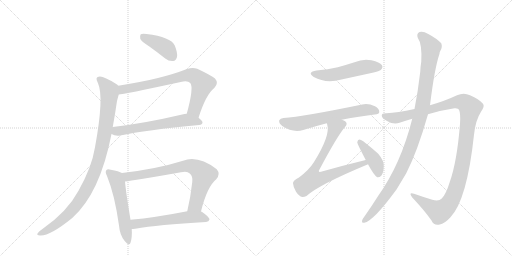
t = 0.00 s
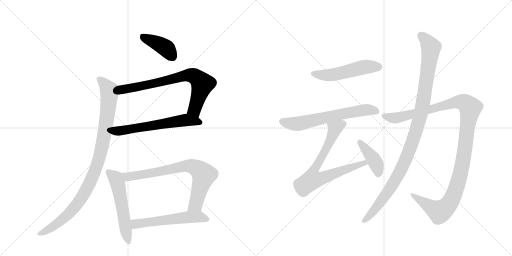
t = 2.15 s
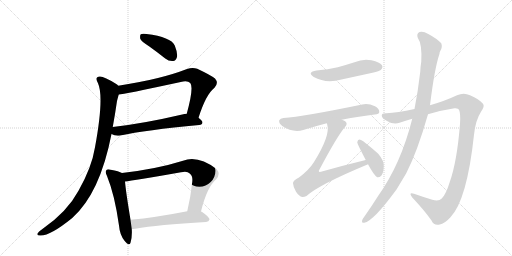
t = 4.29 s
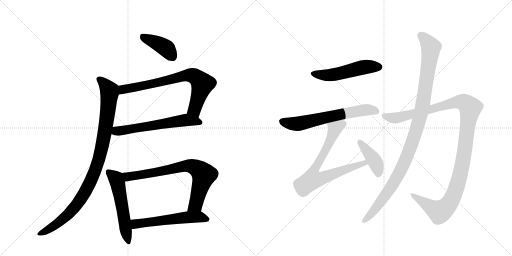
t = 6.44 s
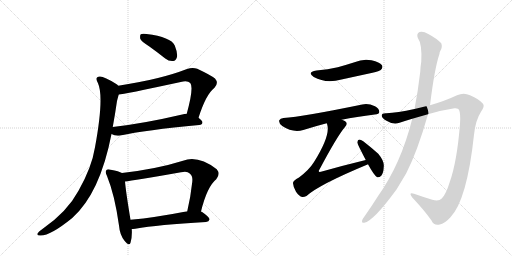
t = 8.58 s
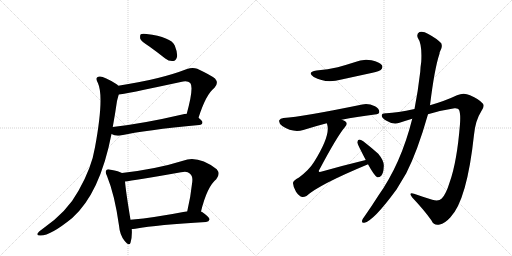
t = 10.73 s

The animated SVG that drew these frames (rendered in a browser with its animation timeline set to each time). Animation: 13 CSS @keyframes rules; one cycle of 10.73 s.

<svg version="1.1" viewBox="0 0 2048 1024" xmlns="http://www.w3.org/2000/svg">
  <g stroke="lightgray" stroke-dasharray="1,1" stroke-width="1" transform="scale(4, 4)">
    <line x1="0" y1="0" x2="256" y2="256"></line>
    <line x1="256" y1="0" x2="0" y2="256"></line>
    <line x1="128" y1="0" x2="128" y2="256"></line>
    <line x1="0" y1="128" x2="256" y2="128"></line>
    <line x1="256" y1="0" x2="512" y2="256"></line>
    <line x1="512" y1="0" x2="256" y2="256"></line>
    <line x1="384" y1="0" x2="384" y2="256"></line>
    <line x1="256" y1="128" x2="512" y2="128"></line>
  </g>
<g transform="scale(1, -1) translate(0, -850)">
   <style type="text/css">
    @keyframes keyframes0 {
      from {
       stroke: black;
       stroke-dashoffset: 404;
       stroke-width: 128;
       }
       57% {
       animation-timing-function: step-end;
       stroke: black;
       stroke-dashoffset: 0;
       stroke-width: 128;
       }
       to {
       stroke: black;
       stroke-width: 1024;
       }
       }
       #make-me-a-hanzi-animation-0 {
         animation: keyframes0 0.578776s both;
         animation-delay: 0.000000s;
         animation-timing-function: linear;
       }
    @keyframes keyframes1 {
      from {
       stroke: black;
       stroke-dashoffset: 748;
       stroke-width: 128;
       }
       71% {
       animation-timing-function: step-end;
       stroke: black;
       stroke-dashoffset: 0;
       stroke-width: 128;
       }
       to {
       stroke: black;
       stroke-width: 1024;
       }
       }
       #make-me-a-hanzi-animation-1 {
         animation: keyframes1 0.858724s both;
         animation-delay: 0.578776s;
         animation-timing-function: linear;
       }
    @keyframes keyframes2 {
      from {
       stroke: black;
       stroke-dashoffset: 607;
       stroke-width: 128;
       }
       66% {
       animation-timing-function: step-end;
       stroke: black;
       stroke-dashoffset: 0;
       stroke-width: 128;
       }
       to {
       stroke: black;
       stroke-width: 1024;
       }
       }
       #make-me-a-hanzi-animation-2 {
         animation: keyframes2 0.743978s both;
         animation-delay: 1.437500s;
         animation-timing-function: linear;
       }
    @keyframes keyframes3 {
      from {
       stroke: black;
       stroke-dashoffset: 985;
       stroke-width: 128;
       }
       76% {
       animation-timing-function: step-end;
       stroke: black;
       stroke-dashoffset: 0;
       stroke-width: 128;
       }
       to {
       stroke: black;
       stroke-width: 1024;
       }
       }
       #make-me-a-hanzi-animation-3 {
         animation: keyframes3 1.051595s both;
         animation-delay: 2.181478s;
         animation-timing-function: linear;
       }
    @keyframes keyframes4 {
      from {
       stroke: black;
       stroke-dashoffset: 552;
       stroke-width: 128;
       }
       64% {
       animation-timing-function: step-end;
       stroke: black;
       stroke-dashoffset: 0;
       stroke-width: 128;
       }
       to {
       stroke: black;
       stroke-width: 1024;
       }
       }
       #make-me-a-hanzi-animation-4 {
         animation: keyframes4 0.699219s both;
         animation-delay: 3.233073s;
         animation-timing-function: linear;
       }
    @keyframes keyframes5 {
      from {
       stroke: black;
       stroke-dashoffset: 752;
       stroke-width: 128;
       }
       71% {
       animation-timing-function: step-end;
       stroke: black;
       stroke-dashoffset: 0;
       stroke-width: 128;
       }
       to {
       stroke: black;
       stroke-width: 1024;
       }
       }
       #make-me-a-hanzi-animation-5 {
         animation: keyframes5 0.861979s both;
         animation-delay: 3.932292s;
         animation-timing-function: linear;
       }
    @keyframes keyframes6 {
      from {
       stroke: black;
       stroke-dashoffset: 563;
       stroke-width: 128;
       }
       65% {
       animation-timing-function: step-end;
       stroke: black;
       stroke-dashoffset: 0;
       stroke-width: 128;
       }
       to {
       stroke: black;
       stroke-width: 1024;
       }
       }
       #make-me-a-hanzi-animation-6 {
         animation: keyframes6 0.708171s both;
         animation-delay: 4.794271s;
         animation-timing-function: linear;
       }
    @keyframes keyframes7 {
      from {
       stroke: black;
       stroke-dashoffset: 517;
       stroke-width: 128;
       }
       63% {
       animation-timing-function: step-end;
       stroke: black;
       stroke-dashoffset: 0;
       stroke-width: 128;
       }
       to {
       stroke: black;
       stroke-width: 1024;
       }
       }
       #make-me-a-hanzi-animation-7 {
         animation: keyframes7 0.670736s both;
         animation-delay: 5.502441s;
         animation-timing-function: linear;
       }
    @keyframes keyframes8 {
      from {
       stroke: black;
       stroke-dashoffset: 640;
       stroke-width: 128;
       }
       68% {
       animation-timing-function: step-end;
       stroke: black;
       stroke-dashoffset: 0;
       stroke-width: 128;
       }
       to {
       stroke: black;
       stroke-width: 1024;
       }
       }
       #make-me-a-hanzi-animation-8 {
         animation: keyframes8 0.770833s both;
         animation-delay: 6.173177s;
         animation-timing-function: linear;
       }
    @keyframes keyframes9 {
      from {
       stroke: black;
       stroke-dashoffset: 748;
       stroke-width: 128;
       }
       71% {
       animation-timing-function: step-end;
       stroke: black;
       stroke-dashoffset: 0;
       stroke-width: 128;
       }
       to {
       stroke: black;
       stroke-width: 1024;
       }
       }
       #make-me-a-hanzi-animation-9 {
         animation: keyframes9 0.858724s both;
         animation-delay: 6.944010s;
         animation-timing-function: linear;
       }
    @keyframes keyframes10 {
      from {
       stroke: black;
       stroke-dashoffset: 410;
       stroke-width: 128;
       }
       57% {
       animation-timing-function: step-end;
       stroke: black;
       stroke-dashoffset: 0;
       stroke-width: 128;
       }
       to {
       stroke: black;
       stroke-width: 1024;
       }
       }
       #make-me-a-hanzi-animation-10 {
         animation: keyframes10 0.583659s both;
         animation-delay: 7.802734s;
         animation-timing-function: linear;
       }
    @keyframes keyframes11 {
      from {
       stroke: black;
       stroke-dashoffset: 1189;
       stroke-width: 128;
       }
       79% {
       animation-timing-function: step-end;
       stroke: black;
       stroke-dashoffset: 0;
       stroke-width: 128;
       }
       to {
       stroke: black;
       stroke-width: 1024;
       }
       }
       #make-me-a-hanzi-animation-11 {
         animation: keyframes11 1.217611s both;
         animation-delay: 8.386393s;
         animation-timing-function: linear;
       }
    @keyframes keyframes12 {
      from {
       stroke: black;
       stroke-dashoffset: 1074;
       stroke-width: 128;
       }
       78% {
       animation-timing-function: step-end;
       stroke: black;
       stroke-dashoffset: 0;
       stroke-width: 128;
       }
       to {
       stroke: black;
       stroke-width: 1024;
       }
       }
       #make-me-a-hanzi-animation-12 {
         animation: keyframes12 1.124023s both;
         animation-delay: 9.604004s;
         animation-timing-function: linear;
       }
</style>
<path d="M 596 665 Q 627 643 661 616 Q 676 604 693 606 Q 703 607 708 622 Q 711 638 699 668 Q 684 702 586 714 Q 570 717 563 713 Q 559 709 561 695 Q 565 685 596 665 Z" fill="lightgray"></path> 
<path d="M 794 379 Q 824 473 858 499 Q 876 518 860 536 Q 844 549 789 575 Q 770 582 748 574 Q 640 532 473 507 C 443 502 445 468 475 472 Q 491 472 723 522 Q 750 529 761 518 Q 776 500 747 395 C 739 366 785 351 794 379 Z" fill="lightgray"></path> 
<path d="M 446 314 Q 461 305 481 308 Q 581 330 797 350 Q 809 351 810 360 Q 810 367 794 379 C 772 397 772 397 747 395 Q 737 395 729 392 Q 575 356 451 342 C 421 339 419 326 446 314 Z" fill="lightgray"></path> 
<path d="M 473 507 Q 470 511 465 514 Q 416 545 399 544 Q 377 543 392 517 Q 417 463 380 261 Q 367 180 314 87 Q 269 3 171 -65 Q 153 -78 150 -84 Q 146 -91 160 -92 Q 199 -95 289 -22 Q 400 77 446 314 L 451 342 Q 460 391 468 446 Q 472 462 475 472 C 483 500 483 500 473 507 Z" fill="lightgray"></path> 
<path d="M 488 158 Q 476 165 443 171 Q 430 175 426 170 Q 419 163 428 146 Q 459 70 476 -52 Q 479 -89 498 -113 Q 517 -137 522 -121 Q 529 -100 527 -66 L 522 -29 Q 503 86 500 124 C 497 154 497 154 488 158 Z" fill="lightgray"></path> 
<path d="M 804 4 Q 828 103 865 133 Q 883 154 867 173 Q 792 230 732 207 Q 627 174 488 158 C 458 154 470 120 500 124 Q 533 128 724 161 Q 749 167 759 156 Q 772 146 769 122 Q 762 58 749 5 C 742 -24 797 -25 804 4 Z" fill="lightgray"></path> 
<path d="M 527 -66 Q 531 -66 541 -65 Q 631 -49 824 -38 Q 836 -37 838 -28 Q 839 -19 807 3 Q 806 4 804 4 L 749 5 Q 622 -20 522 -29 C 492 -32 497 -68 527 -66 Z" fill="lightgray"></path> 
<path d="M 1266 568 Q 1226 561 1255 542 Q 1303 515 1366 532 L 1490 559 Q 1518 566 1523 570 Q 1533 579 1528 589 Q 1519 602 1486 609 Q 1452 616 1418 601 Q 1387 591 1351 581 Q 1312 572 1266 568 Z" fill="lightgray"></path> 
<path d="M 1367 371 Q 1425 383 1499 392 Q 1517 393 1517 402 Q 1518 415 1500 425 Q 1472 438 1449 432 Q 1211 383 1134 378 Q 1121 377 1117 369 Q 1114 357 1129 346 Q 1171 318 1213 330 Q 1264 346 1307 357 L 1367 371 Z" fill="lightgray"></path> 
<path d="M 1463 210 Q 1376 189 1284 163 Q 1277 162 1276 163 Q 1273 166 1279 174 Q 1349 306 1380 342 Q 1392 355 1382 364 Q 1376 368 1367 371 C 1340 384 1300 386 1307 357 Q 1308 356 1309 351 Q 1322 308 1256 202 Q 1237 171 1196 140 Q 1171 127 1172 117 Q 1173 101 1184 83 Q 1196 65 1209 62 Q 1216 61 1226 66 Q 1275 111 1470 192 Q 1470 193 1472 193 C 1500 205 1492 217 1463 210 Z" fill="lightgray"></path> 
<path d="M 1472 193 Q 1497 147 1509 141 Q 1518 140 1525 147 Q 1534 157 1535 183 Q 1538 205 1513 235 Q 1485 260 1453 285 Q 1443 292 1437 292 Q 1431 291 1429 281 Q 1429 275 1463 210 L 1472 193 Z" fill="lightgray"></path> 
<path d="M 1712 393 Q 1764 409 1818 417 Q 1833 418 1836 411 Q 1843 396 1840 354 Q 1828 203 1799 122 Q 1784 73 1767 56 Q 1755 43 1729 51 Q 1690 63 1656 75 Q 1632 82 1649 60 Q 1698 8 1726 -32 Q 1736 -54 1759 -48 Q 1778 -45 1801 -20 Q 1868 49 1896 311 Q 1902 369 1924 403 Q 1940 425 1932 435 Q 1916 454 1880 469 Q 1855 482 1828 469 Q 1782 447 1720 429 L 1658 414 Q 1588 399 1546 397 Q 1527 398 1527 388 Q 1526 378 1548 366 Q 1575 350 1598 359 Q 1622 368 1649 375 L 1712 393 Z" fill="lightgray"></path> 
<path d="M 1649 375 Q 1604 195 1513 67 Q 1486 24 1457 -17 Q 1451 -24 1449 -30 Q 1445 -43 1457 -41 Q 1493 -35 1586 92 L 1625 157 Q 1670 245 1712 393 L 1720 429 Q 1738 576 1758 635 Q 1758 641 1761 646 Q 1771 662 1765 677 Q 1747 696 1713 714 Q 1692 727 1678 722 Q 1665 715 1671 699 Q 1689 674 1685 603 Q 1682 585 1681 563 Q 1672 485 1658 414 L 1649 375 Z" fill="lightgray"></path> 
      <clipPath id="make-me-a-hanzi-clip-0">
      <path d="M 596 665 Q 627 643 661 616 Q 676 604 693 606 Q 703 607 708 622 Q 711 638 699 668 Q 684 702 586 714 Q 570 717 563 713 Q 559 709 561 695 Q 565 685 596 665 Z" fill="lightgray"></path>
      </clipPath>
      <path clip-path="url(#make-me-a-hanzi-clip-0)" d="M 569 707 L 662 659 L 689 625 " fill="none" id="make-me-a-hanzi-animation-0" stroke-dasharray="276 552" stroke-linecap="round"></path>

      <clipPath id="make-me-a-hanzi-clip-1">
      <path d="M 794 379 Q 824 473 858 499 Q 876 518 860 536 Q 844 549 789 575 Q 770 582 748 574 Q 640 532 473 507 C 443 502 445 468 475 472 Q 491 472 723 522 Q 750 529 761 518 Q 776 500 747 395 C 739 366 785 351 794 379 Z" fill="lightgray"></path>
      </clipPath>
      <path clip-path="url(#make-me-a-hanzi-clip-1)" d="M 476 478 L 491 492 L 629 517 L 762 550 L 784 542 L 810 514 L 778 412 L 792 391 " fill="none" id="make-me-a-hanzi-animation-1" stroke-dasharray="620 1240" stroke-linecap="round"></path>

      <clipPath id="make-me-a-hanzi-clip-2">
      <path d="M 446 314 Q 461 305 481 308 Q 581 330 797 350 Q 809 351 810 360 Q 810 367 794 379 C 772 397 772 397 747 395 Q 737 395 729 392 Q 575 356 451 342 C 421 339 419 326 446 314 Z" fill="lightgray"></path>
      </clipPath>
      <path clip-path="url(#make-me-a-hanzi-clip-2)" d="M 455 320 L 740 369 L 801 361 " fill="none" id="make-me-a-hanzi-animation-2" stroke-dasharray="479 958" stroke-linecap="round"></path>

      <clipPath id="make-me-a-hanzi-clip-3">
      <path d="M 473 507 Q 470 511 465 514 Q 416 545 399 544 Q 377 543 392 517 Q 417 463 380 261 Q 367 180 314 87 Q 269 3 171 -65 Q 153 -78 150 -84 Q 146 -91 160 -92 Q 199 -95 289 -22 Q 400 77 446 314 L 451 342 Q 460 391 468 446 Q 472 462 475 472 C 483 500 483 500 473 507 Z" fill="lightgray"></path>
      </clipPath>
      <path clip-path="url(#make-me-a-hanzi-clip-3)" d="M 399 530 L 416 518 L 437 487 L 438 476 L 410 272 L 377 157 L 338 78 L 287 7 L 223 -49 L 158 -84 " fill="none" id="make-me-a-hanzi-animation-3" stroke-dasharray="857 1714" stroke-linecap="round"></path>

      <clipPath id="make-me-a-hanzi-clip-4">
      <path d="M 488 158 Q 476 165 443 171 Q 430 175 426 170 Q 419 163 428 146 Q 459 70 476 -52 Q 479 -89 498 -113 Q 517 -137 522 -121 Q 529 -100 527 -66 L 522 -29 Q 503 86 500 124 C 497 154 497 154 488 158 Z" fill="lightgray"></path>
      </clipPath>
      <path clip-path="url(#make-me-a-hanzi-clip-4)" d="M 433 163 L 464 136 L 471 117 L 511 -114 " fill="none" id="make-me-a-hanzi-animation-4" stroke-dasharray="424 848" stroke-linecap="round"></path>

      <clipPath id="make-me-a-hanzi-clip-5">
      <path d="M 804 4 Q 828 103 865 133 Q 883 154 867 173 Q 792 230 732 207 Q 627 174 488 158 C 458 154 470 120 500 124 Q 533 128 724 161 Q 749 167 759 156 Q 772 146 769 122 Q 762 58 749 5 C 742 -24 797 -25 804 4 Z" fill="lightgray"></path>
      </clipPath>
      <path clip-path="url(#make-me-a-hanzi-clip-5)" d="M 497 155 L 507 145 L 522 144 L 756 187 L 790 175 L 815 150 L 783 31 L 756 10 " fill="none" id="make-me-a-hanzi-animation-5" stroke-dasharray="624 1248" stroke-linecap="round"></path>

      <clipPath id="make-me-a-hanzi-clip-6">
      <path d="M 527 -66 Q 531 -66 541 -65 Q 631 -49 824 -38 Q 836 -37 838 -28 Q 839 -19 807 3 Q 806 4 804 4 L 749 5 Q 622 -20 522 -29 C 492 -32 497 -68 527 -66 Z" fill="lightgray"></path>
      </clipPath>
      <path clip-path="url(#make-me-a-hanzi-clip-6)" d="M 529 -34 L 542 -45 L 554 -45 L 755 -18 L 797 -17 L 829 -27 " fill="none" id="make-me-a-hanzi-animation-6" stroke-dasharray="435 870" stroke-linecap="round"></path>

      <clipPath id="make-me-a-hanzi-clip-7">
      <path d="M 1266 568 Q 1226 561 1255 542 Q 1303 515 1366 532 L 1490 559 Q 1518 566 1523 570 Q 1533 579 1528 589 Q 1519 602 1486 609 Q 1452 616 1418 601 Q 1387 591 1351 581 Q 1312 572 1266 568 Z" fill="lightgray"></path>
      </clipPath>
      <path clip-path="url(#make-me-a-hanzi-clip-7)" d="M 1258 556 L 1321 550 L 1455 582 L 1515 582 " fill="none" id="make-me-a-hanzi-animation-7" stroke-dasharray="389 778" stroke-linecap="round"></path>

      <clipPath id="make-me-a-hanzi-clip-8">
      <path d="M 1367 371 Q 1425 383 1499 392 Q 1517 393 1517 402 Q 1518 415 1500 425 Q 1472 438 1449 432 Q 1211 383 1134 378 Q 1121 377 1117 369 Q 1114 357 1129 346 Q 1171 318 1213 330 Q 1264 346 1307 357 L 1367 371 Z" fill="lightgray"></path>
      </clipPath>
      <path clip-path="url(#make-me-a-hanzi-clip-8)" d="M 1128 364 L 1191 355 L 1418 405 L 1466 411 L 1505 405 " fill="none" id="make-me-a-hanzi-animation-8" stroke-dasharray="512 1024" stroke-linecap="round"></path>

      <clipPath id="make-me-a-hanzi-clip-9">
      <path d="M 1463 210 Q 1376 189 1284 163 Q 1277 162 1276 163 Q 1273 166 1279 174 Q 1349 306 1380 342 Q 1392 355 1382 364 Q 1376 368 1367 371 C 1340 384 1300 386 1307 357 Q 1308 356 1309 351 Q 1322 308 1256 202 Q 1237 171 1196 140 Q 1171 127 1172 117 Q 1173 101 1184 83 Q 1196 65 1209 62 Q 1216 61 1226 66 Q 1275 111 1470 192 Q 1470 193 1472 193 C 1500 205 1492 217 1463 210 Z" fill="lightgray"></path>
      </clipPath>
      <path clip-path="url(#make-me-a-hanzi-clip-9)" d="M 1373 354 L 1339 335 L 1316 277 L 1253 161 L 1250 132 L 1280 135 L 1444 195 L 1469 197 " fill="none" id="make-me-a-hanzi-animation-9" stroke-dasharray="620 1240" stroke-linecap="round"></path>

      <clipPath id="make-me-a-hanzi-clip-10">
      <path d="M 1472 193 Q 1497 147 1509 141 Q 1518 140 1525 147 Q 1534 157 1535 183 Q 1538 205 1513 235 Q 1485 260 1453 285 Q 1443 292 1437 292 Q 1431 291 1429 281 Q 1429 275 1463 210 L 1472 193 Z" fill="lightgray"></path>
      </clipPath>
      <path clip-path="url(#make-me-a-hanzi-clip-10)" d="M 1438 283 L 1496 211 L 1510 178 L 1512 152 " fill="none" id="make-me-a-hanzi-animation-10" stroke-dasharray="282 564" stroke-linecap="round"></path>

      <clipPath id="make-me-a-hanzi-clip-11">
      <path d="M 1712 393 Q 1764 409 1818 417 Q 1833 418 1836 411 Q 1843 396 1840 354 Q 1828 203 1799 122 Q 1784 73 1767 56 Q 1755 43 1729 51 Q 1690 63 1656 75 Q 1632 82 1649 60 Q 1698 8 1726 -32 Q 1736 -54 1759 -48 Q 1778 -45 1801 -20 Q 1868 49 1896 311 Q 1902 369 1924 403 Q 1940 425 1932 435 Q 1916 454 1880 469 Q 1855 482 1828 469 Q 1782 447 1720 429 L 1658 414 Q 1588 399 1546 397 Q 1527 398 1527 388 Q 1526 378 1548 366 Q 1575 350 1598 359 Q 1622 368 1649 375 L 1712 393 Z" fill="lightgray"></path>
      </clipPath>
      <path clip-path="url(#make-me-a-hanzi-clip-11)" d="M 1537 386 L 1587 379 L 1833 443 L 1861 438 L 1881 419 L 1851 197 L 1835 128 L 1798 37 L 1778 15 L 1757 4 L 1649 69 " fill="none" id="make-me-a-hanzi-animation-11" stroke-dasharray="1061 2122" stroke-linecap="round"></path>

      <clipPath id="make-me-a-hanzi-clip-12">
      <path d="M 1649 375 Q 1604 195 1513 67 Q 1486 24 1457 -17 Q 1451 -24 1449 -30 Q 1445 -43 1457 -41 Q 1493 -35 1586 92 L 1625 157 Q 1670 245 1712 393 L 1720 429 Q 1738 576 1758 635 Q 1758 641 1761 646 Q 1771 662 1765 677 Q 1747 696 1713 714 Q 1692 727 1678 722 Q 1665 715 1671 699 Q 1689 674 1685 603 Q 1682 585 1681 563 Q 1672 485 1658 414 L 1649 375 Z" fill="lightgray"></path>
      </clipPath>
      <path clip-path="url(#make-me-a-hanzi-clip-12)" d="M 1685 707 L 1724 661 L 1693 443 L 1668 339 L 1611 185 L 1561 95 L 1500 13 L 1458 -32 " fill="none" id="make-me-a-hanzi-animation-12" stroke-dasharray="946 1892" stroke-linecap="round"></path>

</g>
</svg>
